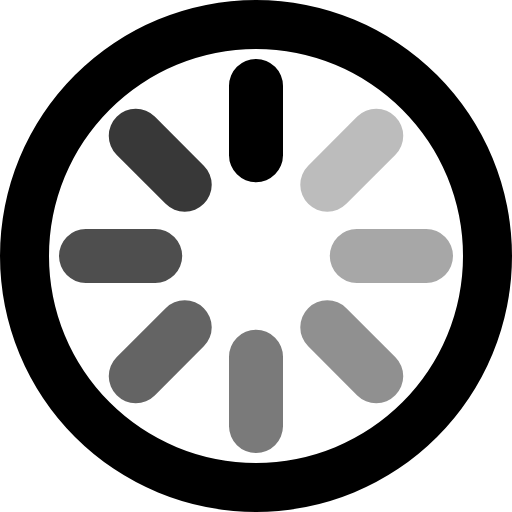
t = 0.00 s
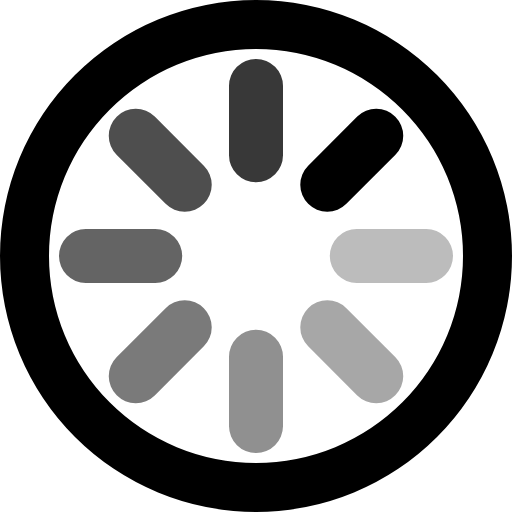
t = 0.13 s
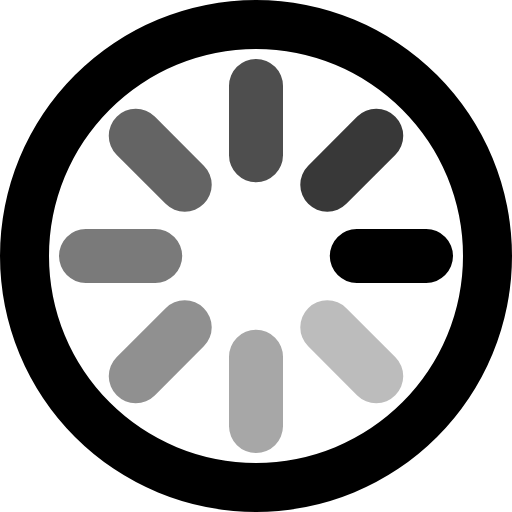
t = 0.23 s
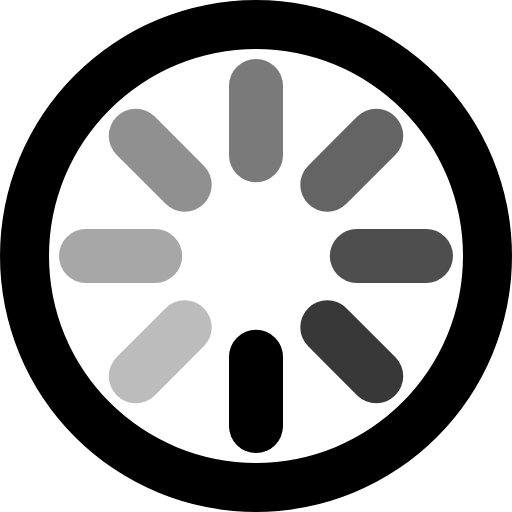
t = 0.36 s
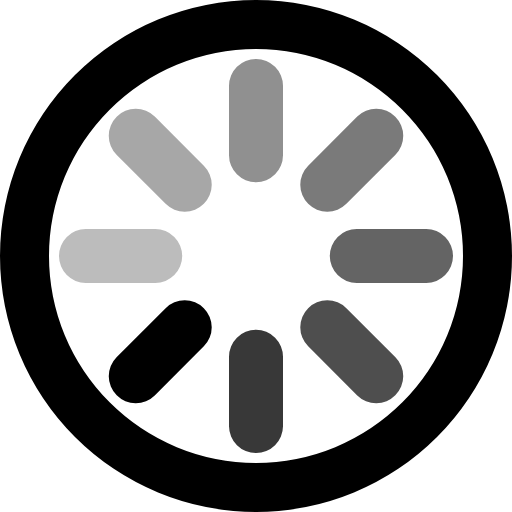
t = 0.49 s
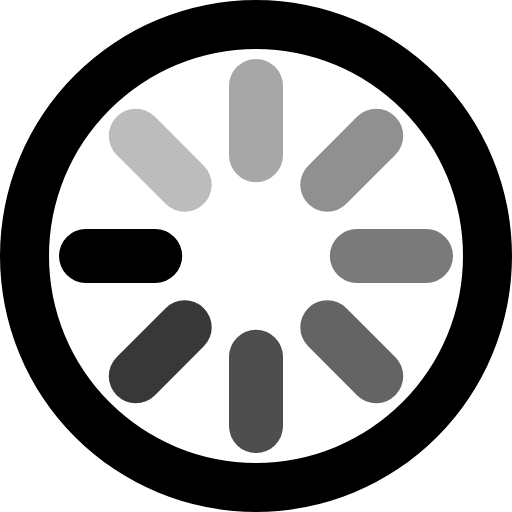
t = 0.59 s

The animated SVG that drew these frames (rendered in a browser with its animation timeline set to each time). Animation: 1 SMIL element (animateTransform=1); one cycle of 0.72 s, repeats indefinitely.

<?xml version="1.0" encoding="UTF-8" standalone="no"?><svg xmlns:svg="http://www.w3.org/2000/svg" xmlns="http://www.w3.org/2000/svg" xmlns:xlink="http://www.w3.org/1999/xlink" version="1.0" width="64px" height="64px" viewBox="0 0 128 128" xml:space="preserve"><g><path d="M64 128a64 64 0 1 1 64-64 64 64 0 0 1-64 64zm0-115.75A51.75 51.75 0 1 0 115.75 64 51.75 51.75 0 0 0 64 12.25z" fill="#000000"/><path d="M64 14.75a6.73 6.73 0 0 1 6.75 6.7V38.8a6.75 6.75 0 0 1-13.5 0V21.45a6.73 6.73 0 0 1 6.75-6.7z" fill="#000000"/><path d="M64 14.75a6.73 6.73 0 0 1 6.75 6.7V38.8a6.75 6.75 0 0 1-13.5 0V21.45a6.73 6.73 0 0 1 6.75-6.7z" fill="#bcbcbc" transform="rotate(45 64 64)"/><path d="M64 14.75a6.73 6.73 0 0 1 6.75 6.7V38.8a6.75 6.75 0 0 1-13.5 0V21.45a6.73 6.73 0 0 1 6.75-6.7z" fill="#a7a7a7" transform="rotate(90 64 64)"/><path d="M64 14.75a6.73 6.73 0 0 1 6.75 6.7V38.8a6.75 6.75 0 0 1-13.5 0V21.45a6.73 6.73 0 0 1 6.75-6.7z" fill="#909090" transform="rotate(135 64 64)"/><path d="M64 14.75a6.73 6.73 0 0 1 6.75 6.7V38.8a6.75 6.75 0 0 1-13.5 0V21.45a6.73 6.73 0 0 1 6.75-6.7z" fill="#7a7a7a" transform="rotate(180 64 64)"/><path d="M64 14.75a6.73 6.73 0 0 1 6.75 6.7V38.8a6.75 6.75 0 0 1-13.5 0V21.45a6.73 6.73 0 0 1 6.75-6.7z" fill="#646464" transform="rotate(225 64 64)"/><path d="M64 14.75a6.73 6.73 0 0 1 6.75 6.7V38.8a6.75 6.75 0 0 1-13.5 0V21.45a6.73 6.73 0 0 1 6.75-6.7z" fill="#4e4e4e" transform="rotate(270 64 64)"/><path d="M64 14.75a6.73 6.73 0 0 1 6.75 6.7V38.8a6.75 6.75 0 0 1-13.5 0V21.45a6.73 6.73 0 0 1 6.75-6.7z" fill="#383838" transform="rotate(315 64 64)"/><animateTransform attributeName="transform" type="rotate" values="0 64 64;45 64 64;90 64 64;135 64 64;180 64 64;225 64 64;270 64 64;315 64 64" calcMode="discrete" dur="720ms" repeatCount="indefinite"></animateTransform></g></svg>